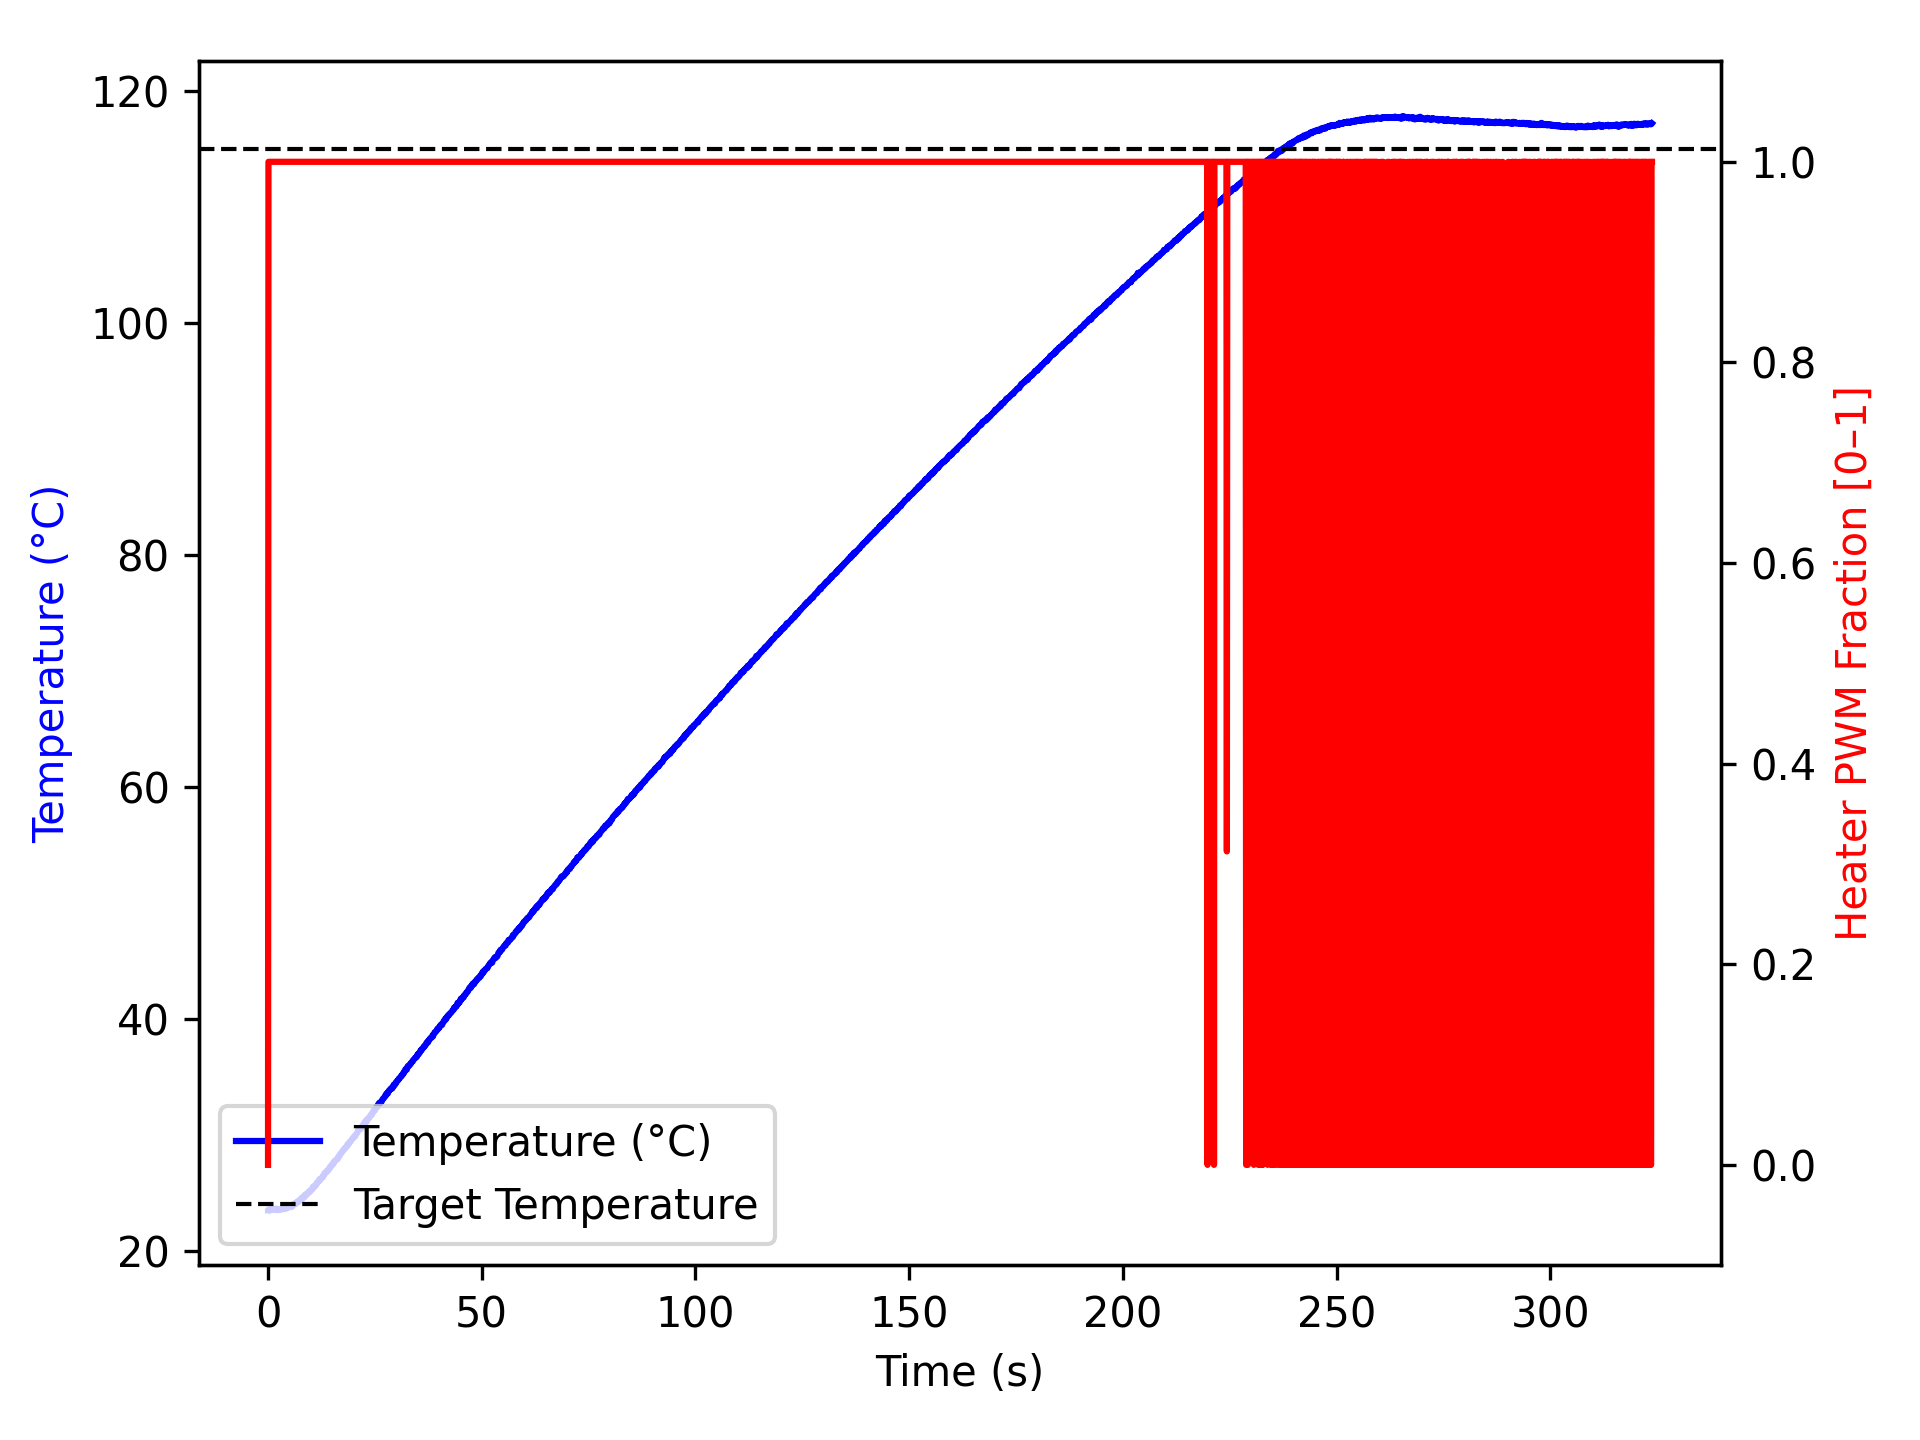

Source data for this figure (header and first rows):
time_ms, temperature, heater
1, 23.52, 0.0
1, 23.52, 0.0
101, 23.55, 1.0
201, 23.58, 1.0
301, 23.49, 1.0
401, 23.56, 1.0
501, 23.56, 1.0
601, 23.55, 1.0
701, 23.6, 1.0
802, 23.61, 1.0
902, 23.63, 1.0
1002, 23.62, 1.0
1103, 23.6, 1.0
1204, 23.56, 1.0
1305, 23.6, 1.0
1407, 23.6, 1.0
1508, 23.56, 1.0
1609, 23.61, 1.0
1710, 23.56, 1.0
1810, 23.61, 1.0
1910, 23.66, 1.0
2010, 23.58, 1.0
2110, 23.52, 1.0
2211, 23.52, 1.0
2311, 23.55, 1.0
2411, 23.56, 1.0
2512, 23.55, 1.0
2612, 23.56, 1.0
2712, 23.6, 1.0
2813, 23.61, 1.0
2913, 23.63, 1.0
3013, 23.58, 1.0
3113, 23.62, 1.0
3213, 23.61, 1.0
3313, 23.62, 1.0
3413, 23.63, 1.0
3513, 23.61, 1.0
3613, 23.61, 1.0
3713, 23.66, 1.0
3813, 23.62, 1.0
3913, 23.62, 1.0
4013, 23.63, 1.0
4113, 23.7, 1.0
4213, 23.67, 1.0
4313, 23.67, 1.0
4413, 23.73, 1.0
4514, 23.73, 1.0
4614, 23.87, 1.0
4714, 23.89, 1.0
4815, 23.8, 1.0
4916, 23.83, 1.0
5017, 23.82, 1.0
5119, 23.77, 1.0
5220, 23.82, 1.0
5320, 23.78, 1.0
5420, 23.82, 1.0
5520, 23.87, 1.0
5620, 23.85, 1.0
5720, 23.85, 1.0
5820, 23.98, 1.0
... 3,167 more rows
